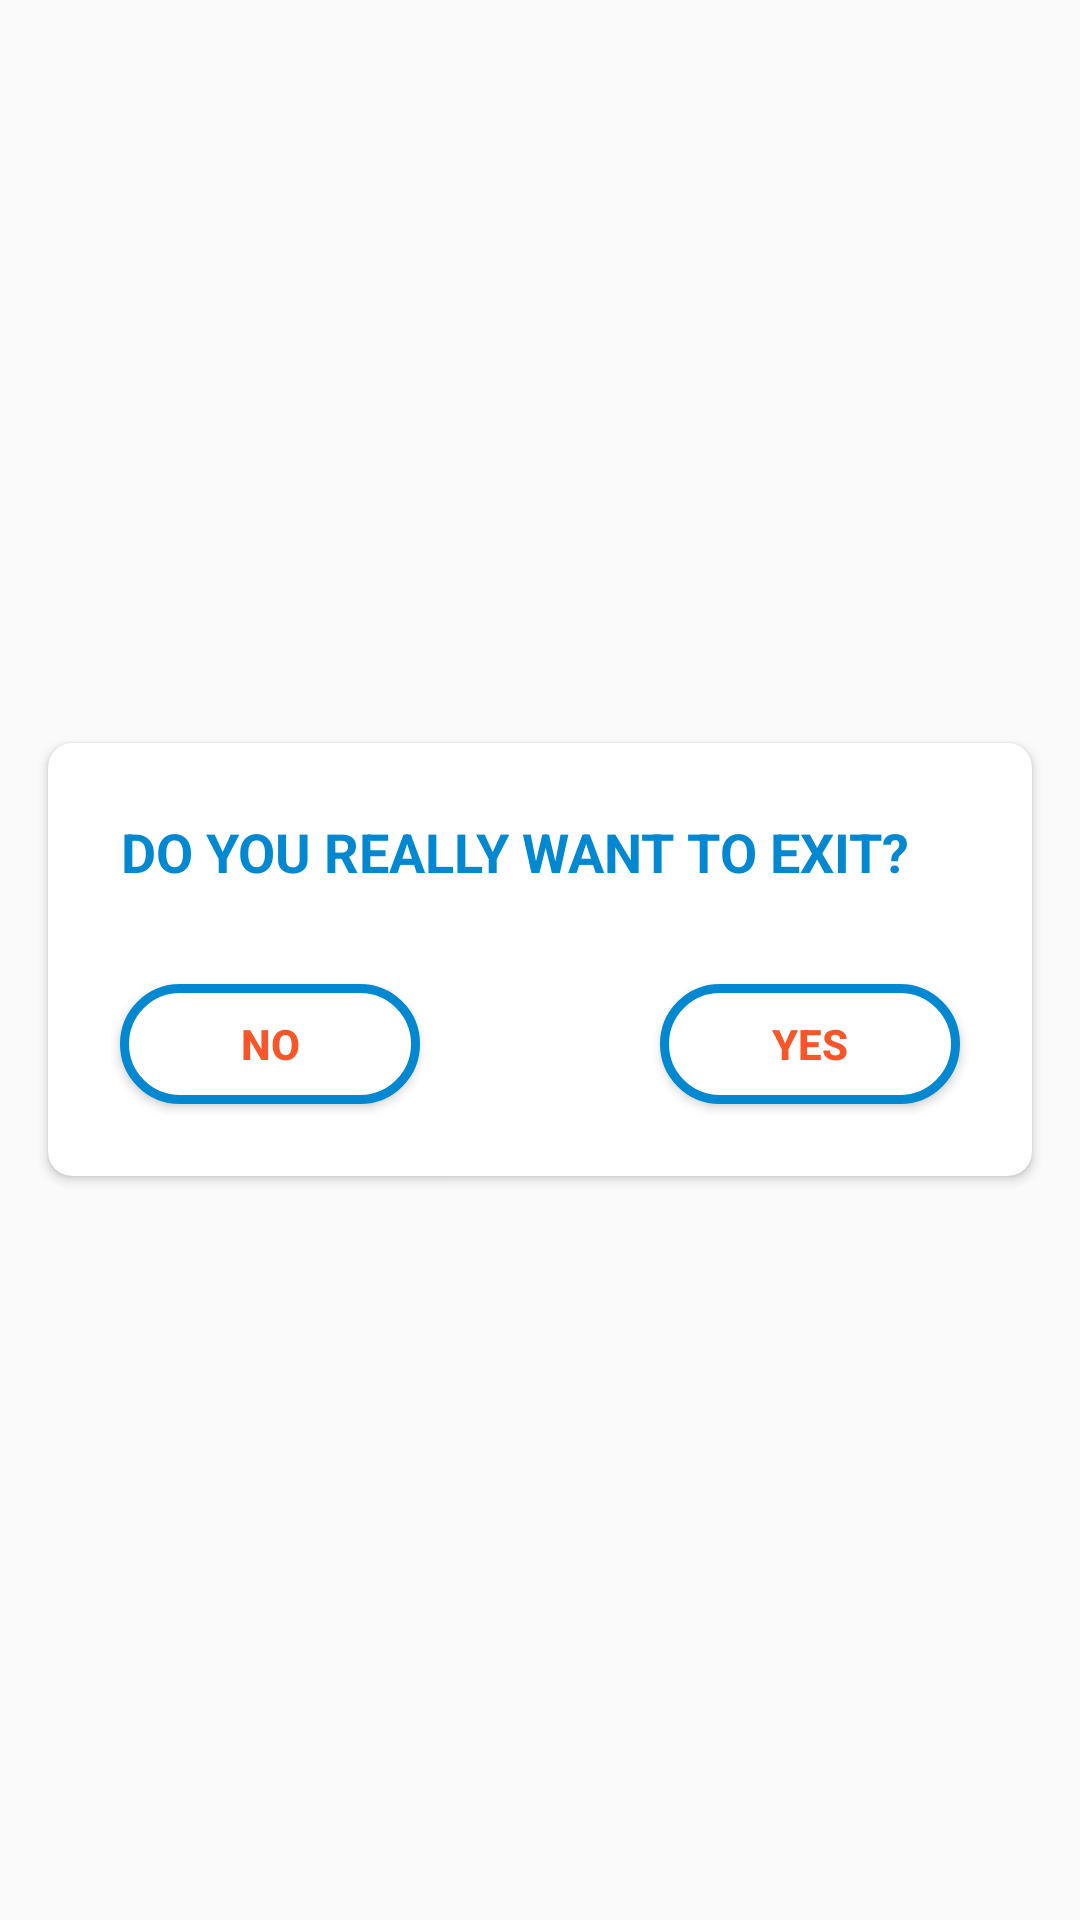

Android layout source for this screen:
<!-- AndroidManifest.xml: application theme AppTheme -->
<!-- res/layout/exit_dialog.xml -->
<?xml version="1.0" encoding="utf-8"?>
<FrameLayout xmlns:android="http://schemas.android.com/apk/res/android"
    android:layout_width="match_parent"
    android:layout_height="match_parent">

    <android.support.v7.widget.CardView xmlns:app="http://schemas.android.com/apk/res-auto"
        android:id="@+id/itemFragmentCardJars"
        style="@style/AppTheme.Card.Margins"
        android:layout_width="wrap_content"
        android:layout_height="wrap_content"
        android:layout_gravity="center"
        android:layout_margin="@dimen/margin_large"
        android:padding="@dimen/margin_normal"
        app:cardCornerRadius="@dimen/margin_normal">

        <RelativeLayout
            android:layout_width="match_parent"
            android:layout_height="match_parent"
            android:padding="@dimen/margin_normal">

            <TextView
                android:id="@+id/exitDialogText"
                android:layout_width="wrap_content"
                android:layout_height="wrap_content"
                android:layout_alignParentTop="true"
                android:layout_margin="@dimen/margin_large"
                android:gravity="center"
                android:text="@string/want_exit_text"
                android:textAllCaps="true"
                android:textColor="@color/colorPrimaryDark"
                android:textSize="@dimen/item_name_dimension"
                android:textStyle="bold" />

            <Button
                android:id="@+id/exitNoButton"
                android:layout_width="wrap_content"
                android:layout_height="40dp"
                android:layout_alignParentLeft="true"
                android:layout_below="@+id/exitDialogText"
                android:layout_margin="@dimen/margin_large"
                android:background="@drawable/jar_widget_bg"
                android:text="@string/no_text"
                android:textColor="@color/colorAccent"
                android:textSize="@dimen/item_balance_dimension"
                android:textStyle="bold" />

            <Button
                android:id="@+id/exitYesButton"
                android:layout_width="wrap_content"
                android:layout_height="40dp"
                android:layout_alignParentRight="true"
                android:layout_below="@+id/exitDialogText"
                android:layout_margin="@dimen/margin_large"
                android:background="@drawable/jar_widget_bg"
                android:text="@string/yes_text"
                android:textColor="@color/colorAccent"
                android:textSize="@dimen/item_balance_dimension"
                android:textStyle="bold" />

        </RelativeLayout>


    </android.support.v7.widget.CardView>
</FrameLayout>
<!-- resources referenced by this layout -->
<resources>
  <color name="colorAccent">#f75629</color>
  <color name="colorPrimaryDark">#0288D1</color>
  <dimen name="item_balance_dimension">14sp</dimen>
  <dimen name="item_name_dimension">18sp</dimen>
  <dimen name="margin_large">16dp</dimen>
  <dimen name="margin_normal">8dp</dimen>
  <!-- drawable jar_widget_bg (drawable) -->
  <?xml version="1.0" encoding="utf-8"?>
  <layer-list xmlns:android="http://schemas.android.com/apk/res/android">
      <item>
          <shape android:shape="ring">
              <size
                  android:height="@dimen/widget_cell_shadow"
                  android:width="@dimen/widget_cell_shadow" />
              <solid android:color="@color/colorShadowBG" />
              <corners android:radius="@dimen/corners_shadow_dim" />
          </shape>
      </item>
  
      <item>
          <shape android:shape="rectangle">
              <size
                  android:height="@dimen/widget_cell"
                  android:width="@dimen/widget_cell" />
              <solid android:color="@color/colorWhiteBG" />
              <stroke
                  android:width="@dimen/stroke_widget_bg"
                  android:color="@color/colorBottle" />
              <corners android:radius="@dimen/corners_bg_dim" />
          </shape>
      </item>
  
  </layer-list>
  <string name="no_text">NO</string>
  <string name="want_exit_text">Do you really want to exit?</string>
  <string name="yes_text">YES</string>
  <style name="AppTheme.Card.Margins" parent="CardView">
          <item name="android:layout_marginTop">@dimen/margin_normal</item>
          <item name="android:layout_marginBottom">@dimen/margin_normal</item>
          <item name="android:layout_marginLeft">@dimen/margin_large</item>
          <item name="android:layout_marginRight">@dimen/margin_large</item>
          <item name="android:clickable">true</item>
          <item name="android:focusable">true</item>
          <item name="android:foreground">?android:attr/selectableItemBackground</item>
          <item name="cardCornerRadius">@dimen/margin_small</item>
          <item name="cardPreventCornerOverlap">false</item>
          <item name="cardBackgroundColor">@android:color/white</item>
      </style>
  <style name="AppTheme" parent="Theme.AppCompat.Light.DarkActionBar">
          
          <item name="colorPrimary">@color/colorPrimary</item>
          <item name="colorPrimaryDark">@color/colorPrimaryDark</item>
          <item name="colorAccent">@color/colorAccent</item>
      </style>
  <dimen name="widget_cell_shadow">100dp</dimen>
  <color name="colorShadowBG">#e0000000</color>
  <dimen name="corners_shadow_dim">25dp</dimen>
  <dimen name="widget_cell">40dp</dimen>
  <color name="colorWhiteBG">#ffffffff</color>
  <dimen name="stroke_widget_bg">3dp</dimen>
  <color name="colorBottle">@color/colorPrimaryDark</color>
  <dimen name="corners_bg_dim">20dp</dimen>
  <dimen name="margin_small">0dp</dimen>
  <color name="colorPrimary">#03A9F4</color>
</resources>
